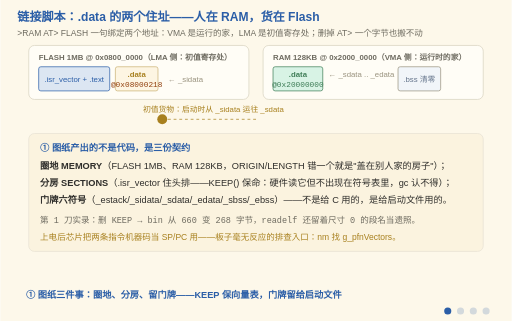
t = 0.00 s
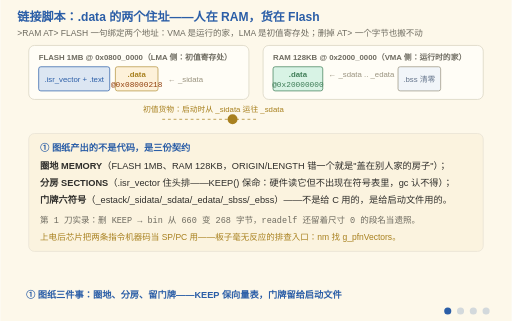
t = 1.59 s
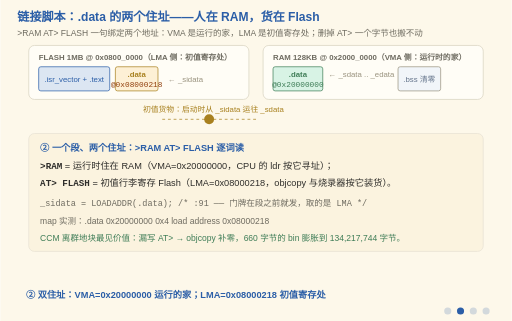
t = 3.00 s
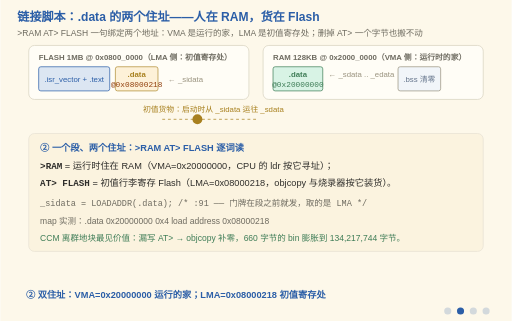
t = 5.25 s
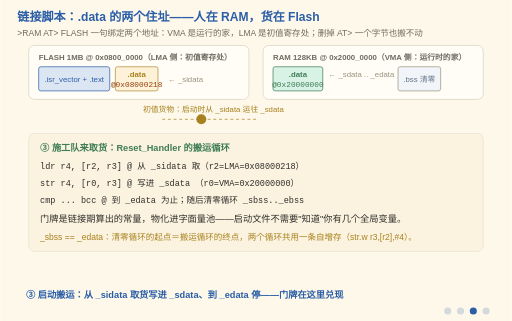
t = 6.75 s
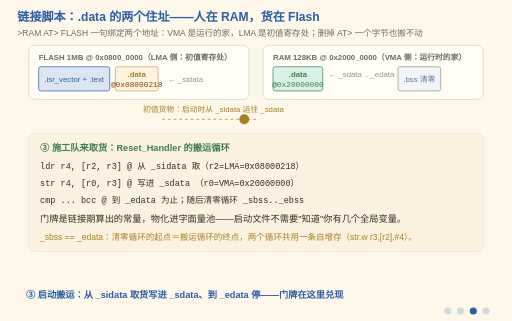
t = 8.25 s

The animated SVG that drew these frames (rendered in a browser with its animation timeline set to each time). Animation: 14 SMIL elements (animate=14); frames cover the first 8.25 s, repeats indefinitely.

<svg xmlns="http://www.w3.org/2000/svg" viewBox="0 0 720 452" font-family="'Segoe Print','Comic Sans MS','Microsoft YaHei',sans-serif">
  <title>链接脚本：.data 的两个住址（VMA 与 LMA）</title>
  <desc>四阶段动画：链接脚本不是代码，是三份契约——圈地（MEMORY）、分房（SECTIONS）、门牌（_estack/_sidata/_sdata/_edata/_sbss/_ebss 留给启动文件兑现）。① 图纸三件事：FLASH 1MB @0x08000000、RAM 128KB @0x20000000，.isr_vector 住头排靠 KEEP 保命；② 一个段两个住址：.data 的 VMA=0x20000000（运行时的家，CPU 按 ldr 寻址）、LMA=0x08000218（初值寄存在 Flash，objcopy 与烧录器按 LMA 装货），一句 "&gt;RAM AT&gt; FLASH" 绑定两址；③ 启动搬运：Reset_Handler 的循环从 _sidata 取货、写进 _sdata、到 _edata 停——货从 Flash 搬进 RAM，上电瞬间 CPU 才能用；④ 反例与判据：删掉 AT&gt; FLASH，三条 LOAD 塌成两条、_sidata == _sdata == 0x20000000，启动循环"把 0x20000000 拷到 0x20000000"一个字节没搬——链接不报错、烧录不报错，g_live 上电读到随机值。判据一条：nm 里 _sidata 必须是 0x0800xxxx。图上真在跑的东西：一块"初值货物"持续从 Flash 寄存处运往 RAM 的家。</desc>
  <rect width="720" height="452" fill="#FDF8EA"/>
  <text x="24" y="30" font-size="17" font-weight="bold" fill="#2B5EA7">链接脚本：.data 的两个住址——人在 RAM，货在 Flash</text>
  <text x="24" y="50" font-size="12" fill="#6E6B60">&gt;RAM AT&gt; FLASH 一句绑定两个地址：VMA 是运行的家，LMA 是初值寄存处；删掉 AT&gt; 一个字节也搬不动</text>

  <!-- ===== 顶图（常驻）：Flash 与 RAM 两块地 ===== -->
  <rect x="40" y="64" width="310" height="76" rx="8" fill="#FFFDF6" stroke="#D8D2C0"/>
  <text x="54" y="84" font-size="11" font-weight="bold" fill="#6E6B60">FLASH 1MB @ 0x0800_0000（LMA 侧：初值寄存处）</text>
  <rect x="54" y="94" width="100" height="34" rx="3" fill="#DCE6F2" stroke="#2B5EA7"/><text x="104" y="115" font-size="11" fill="#2B5EA7" text-anchor="middle">.isr_vector + .text</text>
  <rect x="162" y="94" width="60" height="34" rx="3" fill="#fdf0d5" stroke="#A8801F"><animate attributeName="opacity" values="0.6;1;0.6" dur="1.2s" repeatCount="indefinite"/></rect>
  <text x="192" y="109" font-size="11" font-weight="bold" fill="#A8801F" text-anchor="middle">.data</text>
  <text x="192" y="122" font-size="11" fill="#92400e" text-anchor="middle" font-family="Consolas,monospace">@0x08000218</text>
  <text x="236" y="115" font-size="11" fill="#9A937F">← _sidata</text>
  <text x="300" y="132" font-size="11" fill="#9A937F" text-anchor="middle"></text>

  <rect x="370" y="64" width="310" height="76" rx="8" fill="#FFFDF6" stroke="#D8D2C0"/>
  <text x="384" y="84" font-size="11" font-weight="bold" fill="#6E6B60">RAM 128KB @ 0x2000_0000（VMA 侧：运行时的家）</text>
  <rect x="384" y="94" width="70" height="34" rx="3" fill="#d8f3e5" stroke="#3F7D57"/><text x="419" y="109" font-size="11" font-weight="bold" fill="#3F7D57" text-anchor="middle">.data</text>
  <text x="419" y="122" font-size="11" fill="#3F7D57" text-anchor="middle" font-family="Consolas,monospace">@0x20000000</text>
  <text x="462" y="109" font-size="11" fill="#9A937F">← _sdata .. _edata</text>
  <rect x="560" y="94" width="60" height="34" rx="3" fill="#f1f5f9" stroke="#9A937F"/><text x="590" y="115" font-size="11" fill="#64748b" text-anchor="middle">.bss 清零</text>

  <!-- 搬运货物：Flash → RAM（真在跑） -->
  <circle cx="228" cy="168" r="7" fill="#A8801F">
    <animate attributeName="cx" values="228;360;360;228" keyTimes="0;0.5;0.55;1" dur="2.4s" repeatCount="indefinite"/>
  </circle>
  <text x="300" y="158" font-size="11" fill="#A8801F" text-anchor="middle">初值货物：启动时从 _sidata 运往 _sdata</text>
  <line x1="228" y1="168" x2="360" y2="168" stroke="#A8801F" stroke-width="1" stroke-dasharray="4 4"/>

  <!-- ===== 阶段一：图纸三件事 ===== -->
  <g opacity="1">
    <animate attributeName="opacity" calcMode="discrete" values="1;0;0;0;0" keyTimes="0;0.25;0.5;0.75;1" dur="12s" repeatCount="indefinite"/>
    <rect x="40" y="188" width="640" height="166" rx="8" fill="#FBF3DF" stroke="#E7E2D4"/>
    <text x="56" y="212" font-size="13" font-weight="bold" fill="#2B5EA7">① 图纸产出的不是代码，是三份契约</text>
    <text x="56" y="238" font-size="13" fill="#2F2E2B"><tspan font-weight="bold">圈地 MEMORY</tspan>（FLASH 1MB、RAM 128KB，ORIGIN/LENGTH 错一个就是"盖在别人家的房子"）；</text>
    <text x="56" y="262" font-size="13" fill="#2F2E2B"><tspan font-weight="bold">分房 SECTIONS</tspan>（.isr_vector 住头排——KEEP() 保命：硬件读它但不出现在符号表里，gc 认不得）；</text>
    <text x="56" y="286" font-size="13" fill="#2F2E2B"><tspan font-weight="bold">门牌六符号</tspan>（_estack/_sidata/_sdata/_edata/_sbss/_ebss）——不是给 C 用的，是给启动文件用的。</text>
    <text x="56" y="314" font-size="12" font-family="Consolas,monospace" fill="#6E6B60">第 1 刀实录：删 KEEP → bin 从 660 变 268 字节，readelf 还留着尺寸 0 的段名当遗照。</text>
    <text x="56" y="338" font-size="12" fill="#A8801F">上电后芯片把两条指令机器码当 SP/PC 用——板子毫无反应的排查入口：nm 找 g_pfnVectors。</text>
  </g>

  <!-- ===== 阶段二：VMA/LMA 双住址 ===== -->
  <g opacity="0">
    <animate attributeName="opacity" calcMode="discrete" values="0;1;0;0;0" keyTimes="0;0.25;0.5;0.75;1" dur="12s" repeatCount="indefinite"/>
    <rect x="40" y="188" width="640" height="166" rx="8" fill="#FBF3DF" stroke="#E7E2D4"/>
    <text x="56" y="212" font-size="13" font-weight="bold" fill="#2B5EA7">② 一个段、两个住址：&gt;RAM AT&gt; FLASH 逐词读</text>
    <text x="56" y="238" font-size="13" fill="#2F2E2B"><tspan font-family="Consolas,monospace" font-weight="bold">&gt;RAM</tspan> = 运行时住在 RAM（VMA=0x20000000，CPU 的 ldr 按它寻址）；</text>
    <text x="56" y="262" font-size="13" fill="#2F2E2B"><tspan font-family="Consolas,monospace" font-weight="bold">AT&gt; FLASH</tspan> = 初值行李寄存 Flash（LMA=0x08000218，objcopy 与烧录器按它装货）。</text>
    <text x="56" y="290" font-size="12" font-family="Consolas,monospace" fill="#6E6B60">_sidata = LOADADDR(.data);   /* :91 —— 门牌在段之前就发，取的是 LMA */</text>
    <text x="56" y="316" font-size="12" fill="#6E6B60">map 实测：.data  0x20000000  0x4  load address 0x08000218</text>
    <text x="56" y="340" font-size="12" fill="#3F7D57">CCM 离群地块最见价值：漏写 AT&gt; → objcopy 补零，660 字节的 bin 膨胀到 134,217,744 字节。</text>
  </g>

  <!-- ===== 阶段三：启动搬运 ===== -->
  <g opacity="0">
    <animate attributeName="opacity" calcMode="discrete" values="0;0;1;0;0" keyTimes="0;0.25;0.5;0.75;1" dur="12s" repeatCount="indefinite"/>
    <rect x="40" y="188" width="640" height="166" rx="8" fill="#FBF3DF" stroke="#E7E2D4"/>
    <text x="56" y="212" font-size="13" font-weight="bold" fill="#3F7D57">③ 施工队来取货：Reset_Handler 的搬运循环</text>
    <text x="56" y="238" font-size="12" font-family="Consolas,monospace" fill="#2F2E2B">ldr r4, [r2, r3]   @ 从 _sidata 取（r2=LMA=0x08000218）</text>
    <text x="56" y="262" font-size="12" font-family="Consolas,monospace" fill="#2F2E2B">str r4, [r0, r3]   @ 写进 _sdata  （r0=VMA=0x20000000）</text>
    <text x="56" y="286" font-size="12" font-family="Consolas,monospace" fill="#2F2E2B">cmp ... bcc        @ 到 _edata 为止；随后清零循环 _sbss.._ebss</text>
    <text x="56" y="312" font-size="13" fill="#2F2E2B">门牌是链接期算出的常量，物化进字面量池——启动文件不需要"知道"你有几个全局变量。</text>
    <text x="56" y="338" font-size="12" fill="#A8801F">_sbss == _edata：清零循环的起点＝搬运循环的终点，两个循环共用一条自增存（str.w r3,[r2],#4）。</text>
  </g>

  <!-- ===== 阶段四：反例与判据 ===== -->
  <g opacity="0">
    <animate attributeName="opacity" calcMode="discrete" values="0;0;0;1;0" keyTimes="0;0.25;0.5;0.75;1" dur="12s" repeatCount="indefinite"/>
    <rect x="40" y="188" width="640" height="170" rx="8" fill="#fff7ed" stroke="#A8801F"/>
    <text x="56" y="212" font-size="13" font-weight="bold" fill="#B3392F">④ 第 2 刀：删掉 AT&gt; FLASH——一切照旧，只有初值没了</text>
    <text x="56" y="238" font-size="13" fill="#2F2E2B">三条 LOAD 塌成两条；<tspan font-family="Consolas,monospace" font-weight="bold">_sidata == _sdata == 0x20000000</tspan>——</text>
    <text x="56" y="260" font-size="13" fill="#2F2E2B">启动循环"把 0x20000000 拷到 0x20000000"，一个字节也没搬。</text>
    <text x="56" y="288" font-size="13" fill="#2F2E2B">链接不报错、烧录不报错、readelf 漂亮；多数时候程序"看起来在跑"（RAM 恰好残留上次的值）。</text>
    <text x="56" y="316" font-size="13" fill="#B3392F">上电瞬间 RAM 是随机数——g_live 读到多少全看运气和温度。</text>
    <text x="56" y="342" font-size="13" fill="#3F7D57" font-weight="bold">判据只有一条：nm 里 _sidata 必须是 0x0800xxxx（Flash 地址）。</text>
  </g>

  <!-- 阶段字幕 -->
  <g font-size="13" font-weight="bold" fill="#2B5EA7">
    <g opacity="1"><animate attributeName="opacity" calcMode="discrete" values="1;0;0;0;1" keyTimes="0;0.25;0.5;0.75;1" dur="12s" repeatCount="indefinite"/>
      <text x="36" y="420">① 图纸三件事：圈地、分房、留门牌——KEEP 保向量表，门牌留给启动文件</text></g>
    <g opacity="0"><animate attributeName="opacity" calcMode="discrete" values="0;1;0;0;0" keyTimes="0;0.25;0.5;0.75;1" dur="12s" repeatCount="indefinite"/>
      <text x="36" y="420">② 双住址：VMA=0x20000000 运行的家；LMA=0x08000218 初值寄存处</text></g>
    <g opacity="0"><animate attributeName="opacity" calcMode="discrete" values="0;0;1;0;0" keyTimes="0;0.25;0.5;0.75;1" dur="12s" repeatCount="indefinite"/>
      <text x="36" y="420">③ 启动搬运：从 _sidata 取货写进 _sdata、到 _edata 停——门牌在这里兑现</text></g>
    <g opacity="0"><animate attributeName="opacity" calcMode="discrete" values="0;0;0;1;0" keyTimes="0;0.25;0.5;0.75;1" dur="12s" repeatCount="indefinite"/>
      <text x="36" y="420">④ 删 AT&gt; 的反例：_sidata==_sdata，一字节没搬——判据：nm 查 _sidata 必须 0x0800xxxx</text></g>
  </g>

  <!-- 阶段指示点 -->
  <g transform="translate(630,438)" fill="#2B5EA7">
    <circle cx="0" cy="0" r="5"><animate attributeName="opacity" calcMode="discrete" values="1;0.2;0.2;0.2;0.2" keyTimes="0;0.25;0.5;0.75;1" dur="12s" repeatCount="indefinite"/></circle>
    <circle cx="18" cy="0" r="5"><animate attributeName="opacity" calcMode="discrete" values="0.2;1;0.2;0.2;0.2" keyTimes="0;0.25;0.5;0.75;1" dur="12s" repeatCount="indefinite"/></circle>
    <circle cx="36" cy="0" r="5"><animate attributeName="opacity" calcMode="discrete" values="0.2;0.2;1;0.2;0.2" keyTimes="0;0.25;0.5;0.75;1" dur="12s" repeatCount="indefinite"/></circle>
    <circle cx="54" cy="0" r="5"><animate attributeName="opacity" calcMode="discrete" values="0.2;0.2;0.2;1;0.2" keyTimes="0;0.25;0.5;0.75;1" dur="12s" repeatCount="indefinite"/></circle>
  </g>
</svg>
